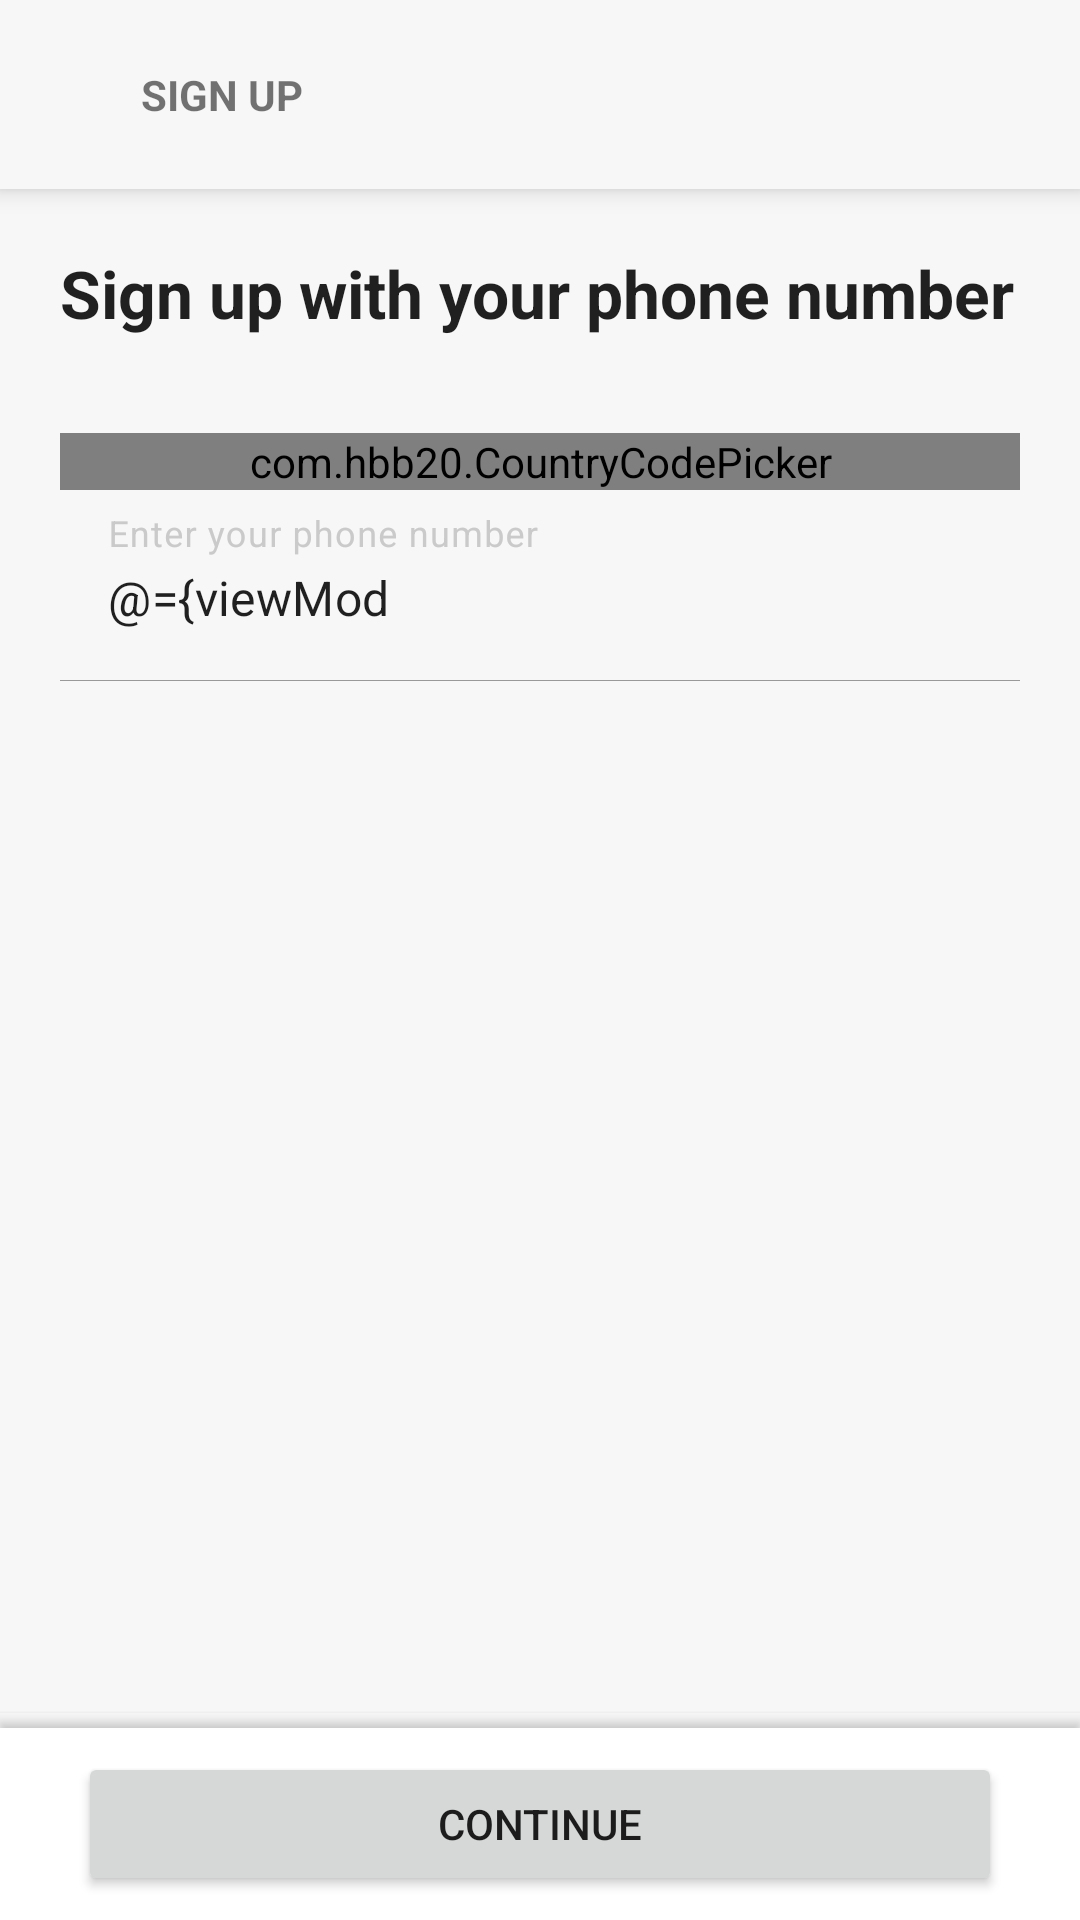

Produce the Android XML layout that renders to this screen, including the resource entries it uses.
<!-- AndroidManifest.xml: application theme Theme.Agino -->
<!-- res/layout/fragment_phone_number_signup.xml -->
<?xml version="1.0" encoding="utf-8"?>
<layout xmlns:android="http://schemas.android.com/apk/res/android"
    xmlns:app="http://schemas.android.com/apk/res-auto">

    <data>

        <variable
            name="viewModel"
            type="com.enterprise.agino.ui.onboarding.phonenumbersignup.PhoneNumberSignupViewModel" />
    </data>

    <androidx.constraintlayout.widget.ConstraintLayout
        android:layout_width="match_parent"
        android:layout_height="match_parent">


        <LinearLayout
            android:id="@+id/linearLayout"
            android:layout_width="0dp"
            android:layout_height="wrap_content"
            android:background="@color/alabaster"
            android:elevation="5dp"
            android:gravity="start|center_vertical"
            android:orientation="horizontal"
            android:padding="22dp"
            app:layout_constraintEnd_toEndOf="parent"
            app:layout_constraintStart_toStartOf="parent"
            app:layout_constraintTop_toTopOf="parent">

            <ImageView
                android:id="@+id/backButton"
                android:layout_width="12dp"
                android:layout_height="12dp"
                android:scaleType="centerInside"
                app:srcCompat="@drawable/ic_arrow_back"
                app:tint="?android:attr/textColorSecondary" />

            <TextView
                android:id="@+id/titleText"
                android:layout_width="0dp"
                android:layout_height="wrap_content"
                android:layout_marginStart="13dp"
                android:layout_weight="1"
                android:text="@string/fragment_phone_number_title"
                android:textAllCaps="true"
                android:textStyle="bold" />
        </LinearLayout>

        <TextView
            android:id="@+id/textView3"
            android:layout_width="wrap_content"
            android:layout_height="wrap_content"
            android:layout_marginStart="20dp"
            android:layout_marginTop="20dp"
            android:text="@string/fragment_phone_number_signup_header"
            android:textAppearance="@style/TextAppearance.AppCompat.Large"
            android:textColor="?android:attr/textColorPrimary"
            android:textStyle="bold"
            app:layout_constraintEnd_toEndOf="parent"
            app:layout_constraintHorizontal_bias="0.0"
            app:layout_constraintStart_toStartOf="parent"
            app:layout_constraintTop_toBottomOf="@+id/linearLayout" />


        <com.hbb20.CountryCodePicker
            android:id="@+id/countryCodePicker"
            android:layout_width="match_parent"
            android:layout_height="wrap_content"
            android:layout_marginStart="20dp"
            android:layout_marginTop="32dp"
            android:layout_marginEnd="20dp"
            app:ccp_defaultPhoneCode="251"
            app:ccp_showFlag="false"
            app:ccp_showFullName="true"
            app:ccp_showNameCode="false"
            app:ccp_showPhoneCode="true"
            app:ccp_textGravity="LEFT"
            app:layout_constraintEnd_toEndOf="parent"
            app:layout_constraintStart_toStartOf="parent"
            app:layout_constraintTop_toBottomOf="@+id/textView3" />

        <com.google.android.material.textfield.TextInputLayout
            android:id="@+id/phoneNumberLayout"
            android:layout_width="0dp"
            android:layout_height="wrap_content"
            android:layout_marginStart="20dp"
            android:layout_marginTop="8dp"
            android:layout_marginEnd="20dp"
            app:boxBackgroundColor="@color/alabaster"
            app:boxBackgroundMode="filled"
            app:hintTextColor="?android:attr/textColorSecondary"
            app:layout_constraintEnd_toEndOf="parent"
            app:layout_constraintStart_toStartOf="parent"
            app:layout_constraintTop_toBottomOf="@+id/countryCodePicker">

            <com.google.android.material.textfield.TextInputEditText
                android:id="@+id/phoneNumberInput"
                android:layout_width="match_parent"
                android:layout_height="wrap_content"
                android:background="@android:color/transparent"
                android:hint="@string/fragment_phone_number_signup_phone_number_hint"
                android:maxLength="10"
                android:text="@={viewModel.phoneNumber}" />
        </com.google.android.material.textfield.TextInputLayout>


        <LinearLayout
            android:id="@+id/bottomLayout"
            android:layout_width="0dp"
            android:layout_height="wrap_content"
            android:layout_marginTop="-2dp"
            android:elevation="2dp"
            android:outlineProvider="bounds"
            android:paddingTop="5dp"
            app:layout_constraintBottom_toBottomOf="parent"
            app:layout_constraintEnd_toEndOf="parent"
            app:layout_constraintStart_toStartOf="parent">

            <LinearLayout
                android:layout_width="match_parent"
                android:layout_height="wrap_content"
                android:background="@color/white"
                android:gravity="start|center_vertical"
                android:orientation="horizontal"
                android:paddingHorizontal="26dp"
                android:paddingVertical="8dp">

                <Button
                    android:id="@+id/continueBtn"
                    android:layout_width="0dp"
                    android:layout_height="wrap_content"
                    android:layout_weight="1"
                    android:enabled="@{viewModel.isContinueBtnEnabled}"
                    android:text="@string/fragment_phone_number_signup_continue_btn" />
            </LinearLayout>
        </LinearLayout>

    </androidx.constraintlayout.widget.ConstraintLayout>
</layout>
<!-- resources referenced by this layout -->
<resources>
  <color name="alabaster">#F7F7F7</color>
  <color name="white">#FFFFFFFF</color>
  <string name="fragment_phone_number_signup_continue_btn">continue</string>
  <string name="fragment_phone_number_signup_header">Sign up with your phone number</string>
  <string name="fragment_phone_number_signup_phone_number_hint">Enter your phone number</string>
  <string name="fragment_phone_number_title">Sign up</string>
  <style name="Theme.Agino" parent="Theme.MaterialComponents.DayNight.NoActionBar">
          
          <item name="colorPrimary">@color/forest_green</item>
          <item name="colorPrimaryVariant">@color/forest_green</item>
          <item name="colorOnPrimary">@color/white</item>
          
          <item name="colorSecondary">@color/neon_green</item>
          <item name="colorSecondaryVariant">@color/neon_green</item>
          <item name="colorOnSecondary">@color/black</item>
          
          <item name="android:statusBarColor">?attr/colorPrimaryVariant</item>
          
          <item name="materialButtonStyle">@style/SolidButton</item>
          <item name="textInputStyle">@style/TextInputLayoutStyle</item>
  
          <item name="strokeColor">@color/light_grey</item>
          <item name="android:windowBackground">@color/alabaster</item>
      </style>
  <color name="forest_green">#275342</color>
  <color name="neon_green">#00D600</color>
  <color name="black">#FF000000</color>
  <style name="SolidButton" parent="@style/Widget.MaterialComponents.Button.UnelevatedButton">
          <item name="android:height">54dp</item>
          <item name="android:textAppearance">@style/ButtonTextAppearance</item>
          <item name="android:layout_width">match_parent</item>
          <item name="cornerRadius">9dp</item>
      </style>
  <style name="TextInputLayoutStyle" parent="@style/Widget.MaterialComponents.TextInputLayout.OutlinedBox">
          <item name="boxBackgroundColor">@color/white</item>
          <item name="hintTextColor">@color/silver</item>
          <item name="android:textColorHint">@color/silver</item>
          <item name="boxCornerRadiusBottomEnd">5dp</item>
          <item name="boxCornerRadiusBottomStart">5dp</item>
          <item name="boxCornerRadiusTopEnd">5dp</item>
          <item name="boxCornerRadiusTopStart">5dp</item>
          <item name="boxStrokeWidth">0.4dp</item>
          <item name="boxStrokeWidthFocused">0dp</item>
          <item name="endIconMode">custom</item>
      </style>
  <color name="light_grey">#F2F2F2</color>
  <style name="ButtonTextAppearance" parent="TextAppearance.MaterialComponents.Button">
          <item name="android:textAlignment">center</item>
          <item name="android:textAllCaps">true</item>
          <item name="android:textStyle">bold</item>
          <item name="android:textSize">16sp</item>
      </style>
  <color name="silver">#FFCACACA</color>
</resources>
